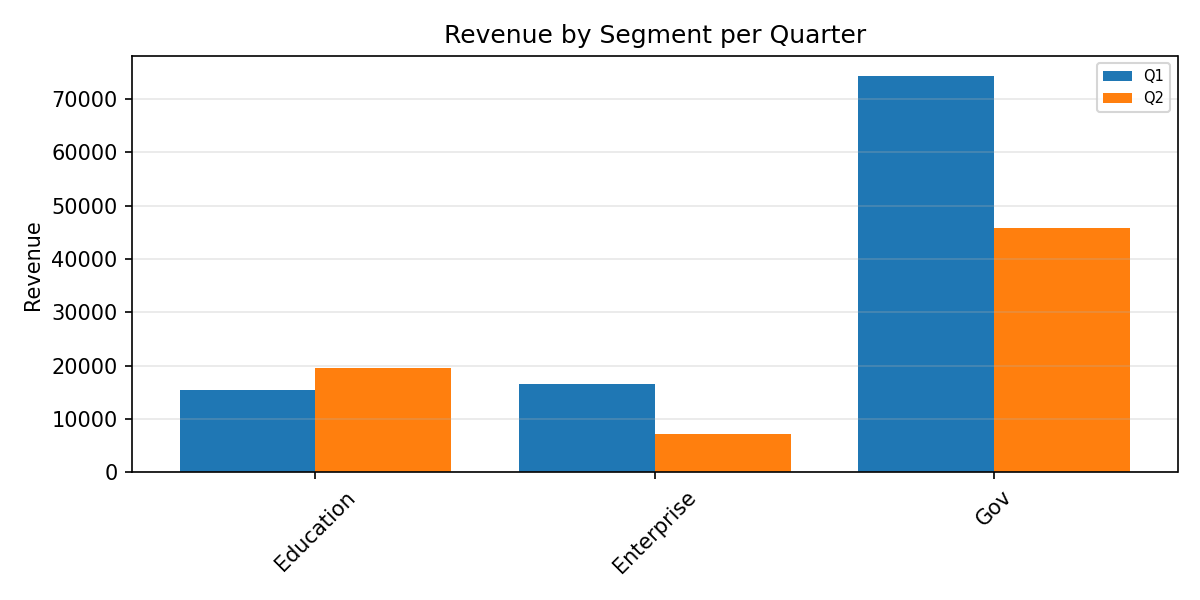

The table this chart was drawn from, first rows:
Category, Q1, Q2
Education, 15426, 19607
Enterprise, 16537, 7261
Gov, 74372, 45825
